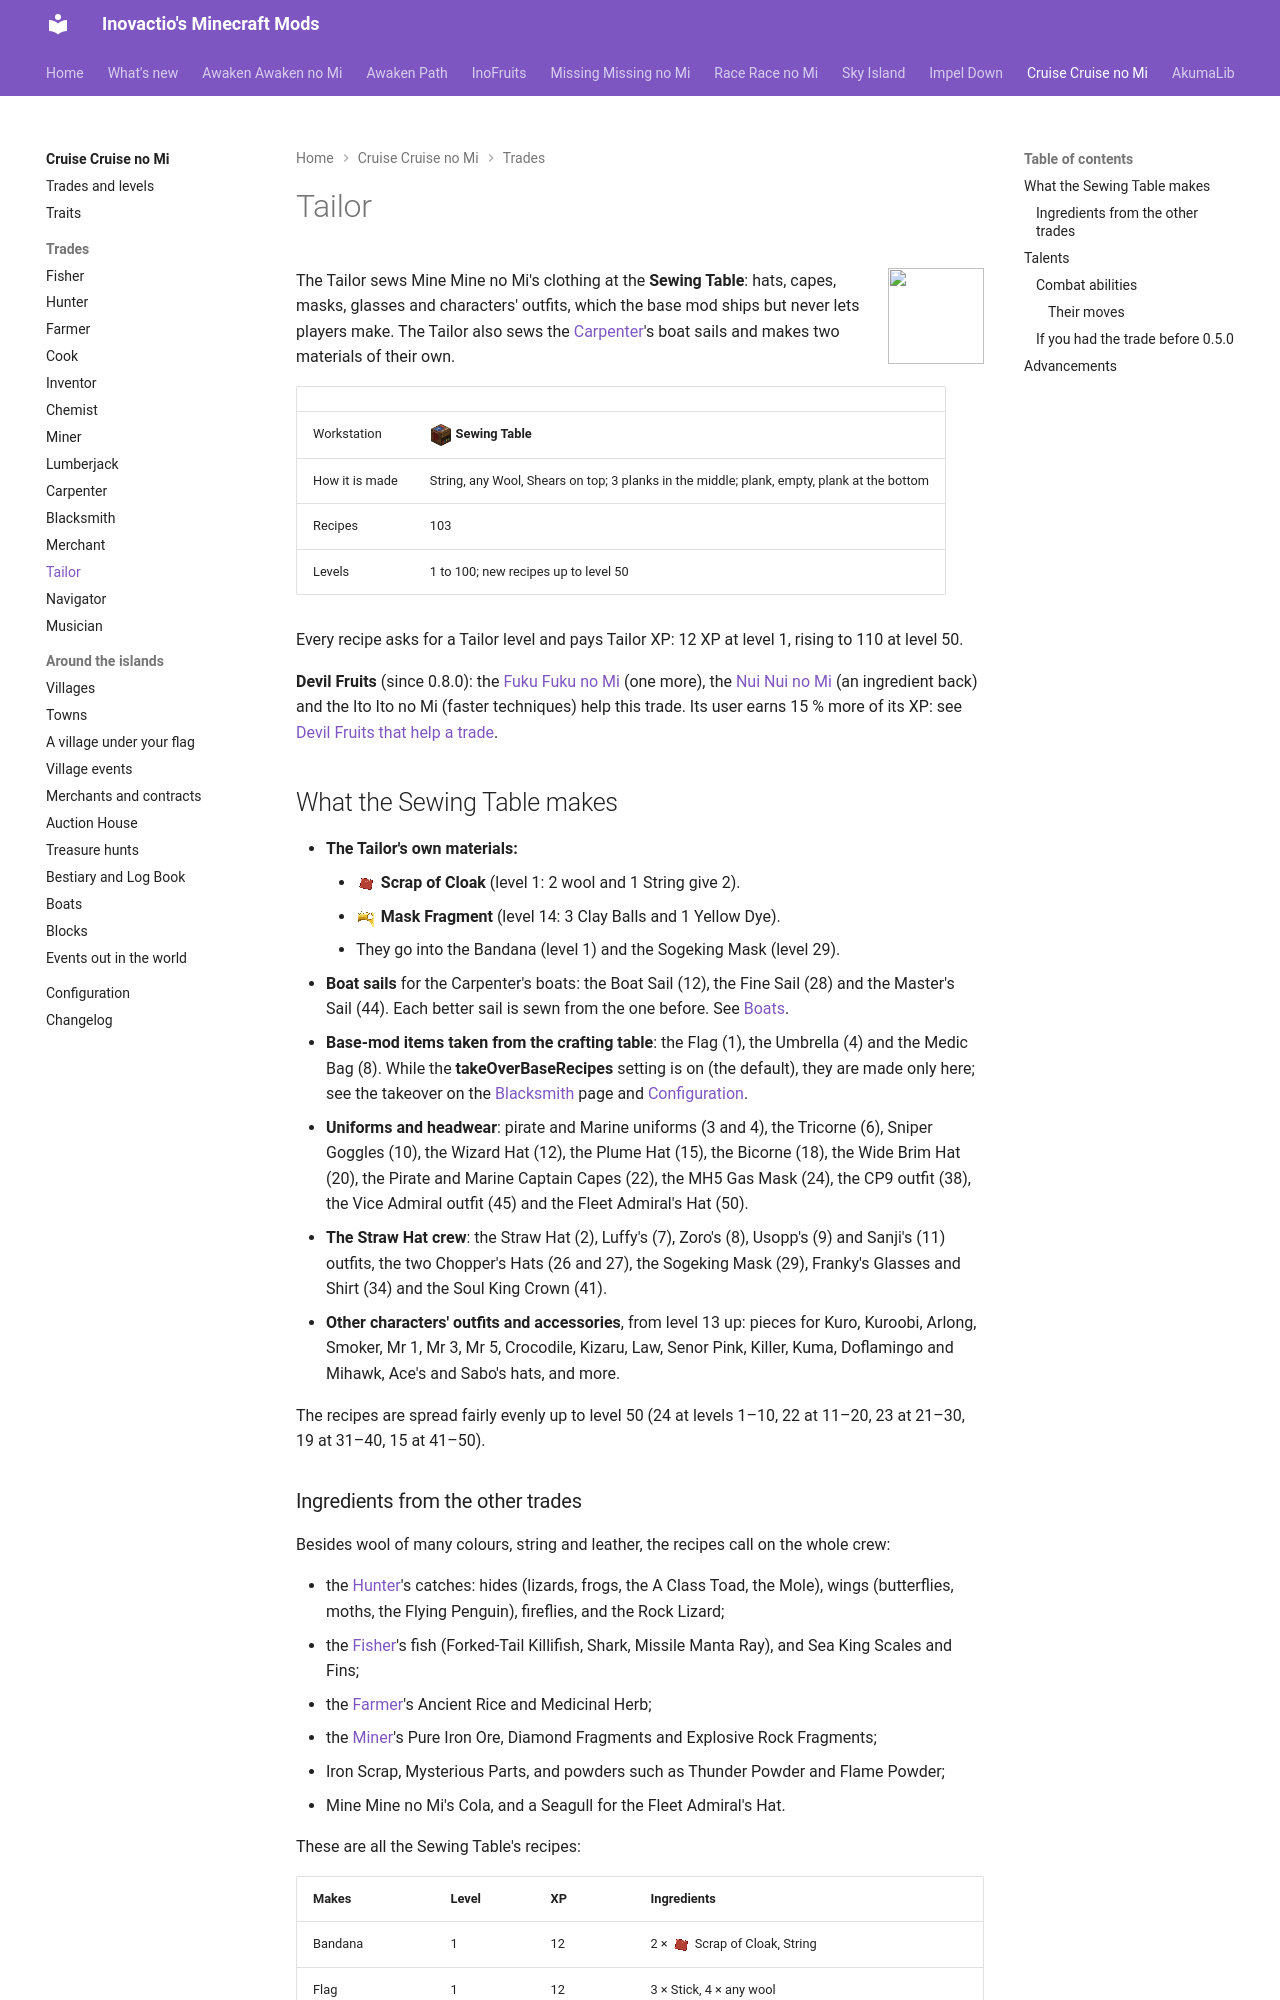

repository: Inovactio/inovactio.github.io · page: mods/cruise/trades/tailor/index.html · generator: mkdocs

# Tailor

![](../icons/trades/tailor.png){ .mod-icon }

The Tailor sews Mine Mine no Mi's clothing at the **Sewing Table**: hats, capes, masks, glasses and characters' outfits, which the base mod ships but never lets players make. The Tailor also sews the [Carpenter](carpenter.md)'s boat sails and makes two materials of their own.

| | |
|---|---|
| Workstation | ![](../block-models/sewing-table.png){ .block-mini }**Sewing Table** |
| How it is made | String, any Wool, Shears on top; 3 planks in the middle; plank, empty, plank at the bottom |
| Recipes | 103 |
| Levels | 1 to 100; new recipes up to level 50 |

Every recipe asks for a Tailor level and pays Tailor XP: 12 XP at level 1, rising to 110 at level 50.

**Devil Fruits** (since 0.8.0): the [Fuku Fuku no Mi](../../missing-missing-no-mi/fruits/fuku-fuku-no-mi.md) (one more), the [Nui Nui no Mi](../../missing-missing-no-mi/fruits/nui-nui-no-mi.md) (an ingredient back) and the Ito Ito no Mi (faster techniques) help this trade. Its user earns 15 % more of its XP: see [Devil Fruits that help a trade](../trades-and-levels.md#devil-fruits-that-help-a-trade).

## What the Sewing Table makes

- **The Tailor's own materials:**
    - ![](../icons/scrap_of_cloak.png){ .item-icon }**Scrap of Cloak** (level 1: 2 wool and 1 String give 2).
    - ![](../icons/mask_fragment.png){ .item-icon }**Mask Fragment** (level 14: 3 Clay Balls and 1 Yellow Dye).
    - They go into the Bandana (level 1) and the Sogeking Mask (level 29).
- **Boat sails** for the Carpenter's boats: the Boat Sail (12), the Fine Sail (28) and the Master's Sail (44). Each better sail is sewn from the one before. See [Boats](../boats.md).
- **Base-mod items taken from the crafting table**: the Flag (1), the Umbrella (4) and the Medic Bag (8). While the **takeOverBaseRecipes** setting is on (the default), they are made only here; see the takeover on the [Blacksmith](blacksmith.md) page and [Configuration](../configuration.md).
- **Uniforms and headwear**: pirate and Marine uniforms (3 and 4), the Tricorne (6), Sniper Goggles (10), the Wizard Hat (12), the Plume Hat (15), the Bicorne (18), the Wide Brim Hat (20), the Pirate and Marine Captain Capes (22), the MH5 Gas Mask (24), the CP9 outfit (38), the Vice Admiral outfit (45) and the Fleet Admiral's Hat (50).
- **The Straw Hat crew**: the Straw Hat (2), Luffy's (7), Zoro's (8), Usopp's (9) and Sanji's (11) outfits, the two Chopper's Hats (26 and 27), the Sogeking Mask (29), Franky's Glasses and Shirt (34) and the Soul King Crown (41).
- **Other characters' outfits and accessories**, from level 13 up: pieces for Kuro, Kuroobi, Arlong, Smoker, Mr 1, Mr 3, Mr 5, Crocodile, Kizaru, Law, Senor Pink, Killer, Kuma, Doflamingo and Mihawk, Ace's and Sabo's hats, and more.

The recipes are spread fairly evenly up to level 50 (24 at levels 1–10, 22 at 11–20, 23 at 21–30, 19 at 31–40, 15 at 41–50).
